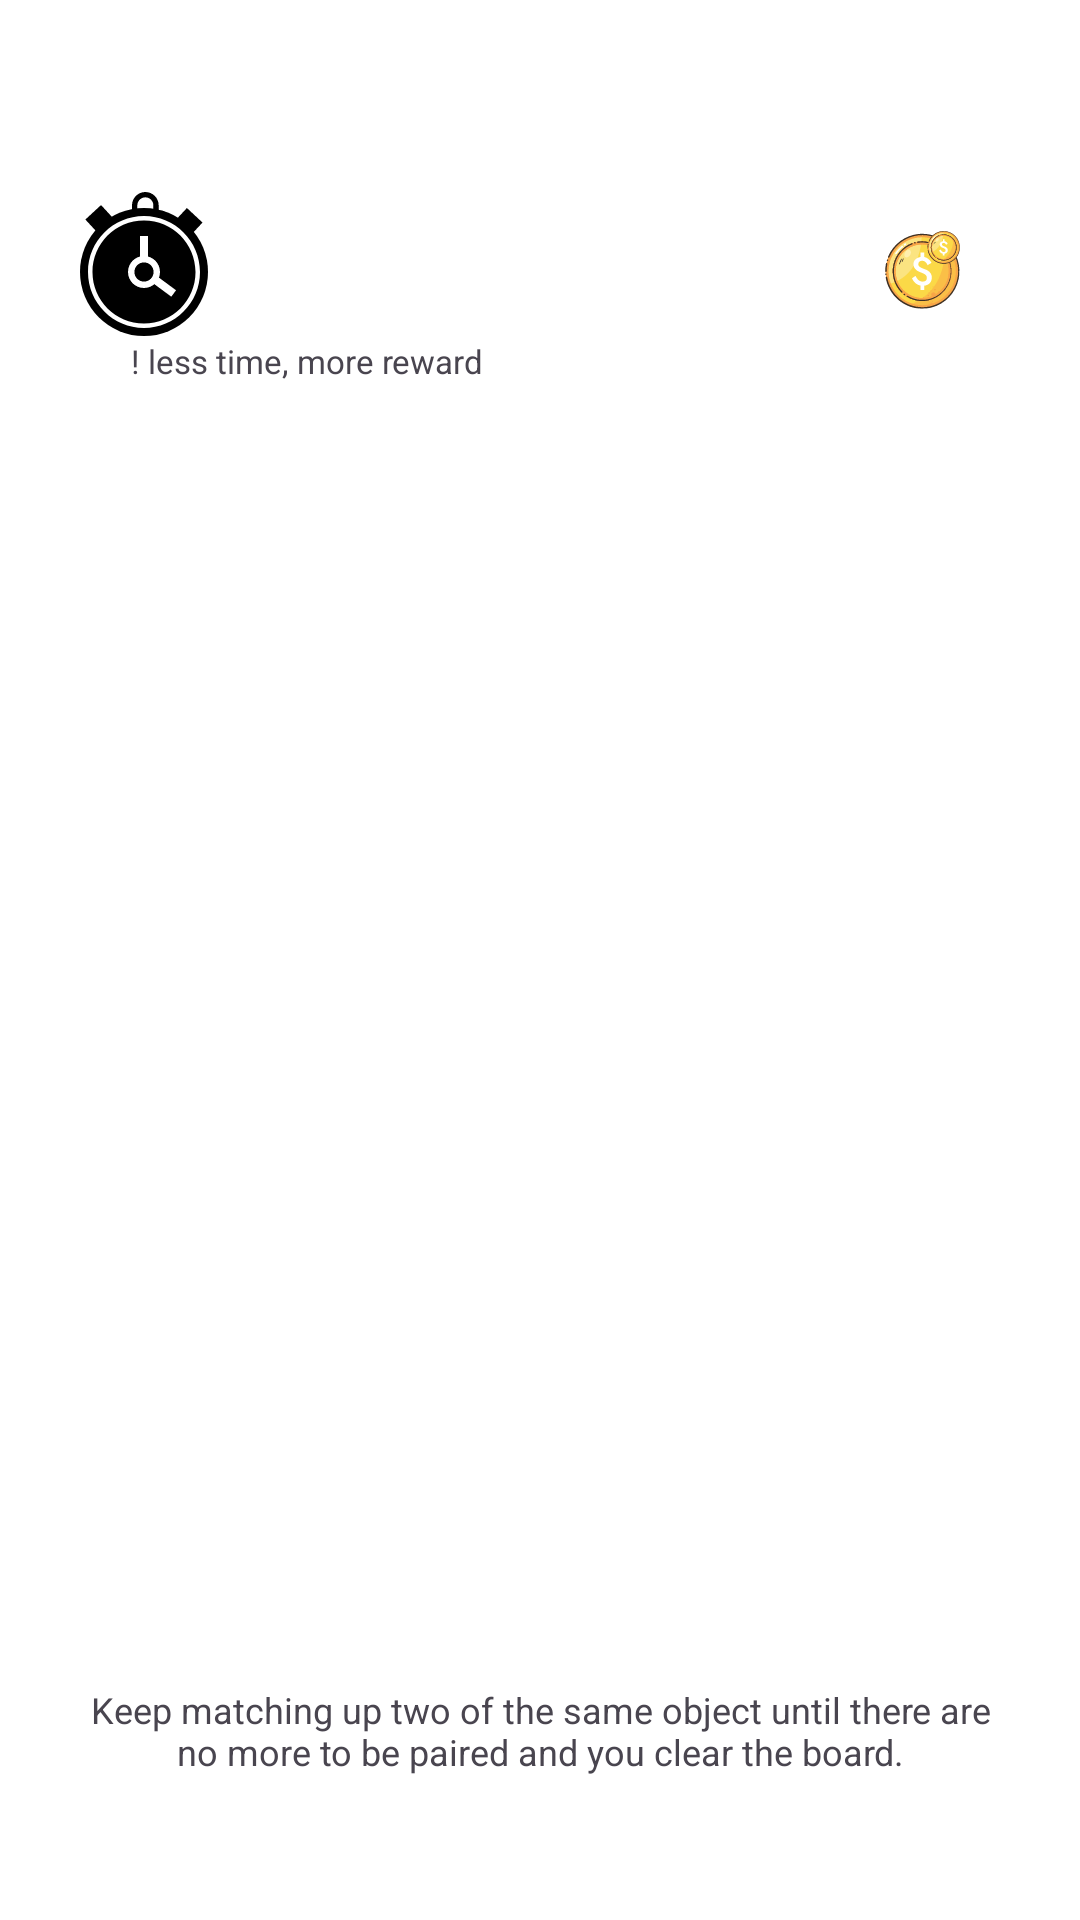

The Android layout XML behind this screen, and the referenced resources:
<!-- AndroidManifest.xml: application theme Theme.TestGameApp -->
<!-- res/layout/fragment_game_scene.xml -->
<?xml version="1.0" encoding="utf-8"?>
<androidx.constraintlayout.widget.ConstraintLayout xmlns:android="http://schemas.android.com/apk/res/android"
    xmlns:app="http://schemas.android.com/apk/res-auto"
    xmlns:tools="http://schemas.android.com/tools"
    style="@style/match_parent"
    tools:context=".presentation.GameSceneFragment">

    <androidx.appcompat.widget.AppCompatTextView
        android:id="@+id/txt_timer_frg_game_scene"
        style="@style/txt_timer_frg_game_scene"
        app:layout_constraintBottom_toBottomOf="@id/ic_timer_frg_game_scene"
        app:layout_constraintStart_toEndOf="@id/ic_timer_frg_game_scene"
        app:layout_constraintTop_toTopOf="@id/ic_timer_frg_game_scene"
        tools:text="00:30" />

    <androidx.appcompat.widget.AppCompatImageView
        android:id="@+id/ic_timer_frg_game_scene"
        style="@style/ic_timer_frg_game_scene"
        android:src="@drawable/ic_alarm"
        app:layout_constraintStart_toStartOf="parent"
        app:layout_constraintTop_toTopOf="parent" />

    <androidx.appcompat.widget.AppCompatTextView
        android:id="@+id/txt_warning_frg_game_scene"
        style="@style/txt_warning_frg_game_scene"
        android:text="@string/text_timer_warning"
        app:layout_constraintEnd_toEndOf="@id/txt_timer_frg_game_scene"
        app:layout_constraintStart_toStartOf="@id/txt_timer_frg_game_scene"
        app:layout_constraintTop_toBottomOf="@id/txt_timer_frg_game_scene" />

    <androidx.appcompat.widget.AppCompatTextView
        android:id="@+id/money_counter_frg_game_scene"
        style="@style/moneyCounterGameSceneStyle"
        app:layout_constraintBottom_toBottomOf="@id/txt_timer_frg_game_scene"
        app:layout_constraintEnd_toEndOf="parent"
        app:layout_constraintTop_toTopOf="@id/txt_timer_frg_game_scene"
        tools:text="100" />

    <androidx.recyclerview.widget.RecyclerView
        android:id="@+id/recycler_frg_game_scene"
        style="@style/recycler_frg_game_scene"
        app:layoutManager="androidx.recyclerview.widget.GridLayoutManager"
        app:layout_constraintBottom_toTopOf="@id/description_frg_game_scene"
        app:layout_constraintEnd_toEndOf="parent"
        app:layout_constraintStart_toStartOf="parent"
        app:layout_constraintTop_toBottomOf="@+id/txt_warning_frg_game_scene"
        app:spanCount="4"
        tools:itemCount="20"
        tools:listitem="@layout/rv_item" />

    <androidx.appcompat.widget.AppCompatTextView
        android:id="@+id/description_frg_game_scene"
        style="@style/description_frg_game_scene"
        android:text="@string/text_list_subscription"
        app:layout_constraintBottom_toBottomOf="parent"
        app:layout_constraintEnd_toEndOf="@id/recycler_frg_game_scene"
        app:layout_constraintStart_toStartOf="@id/recycler_frg_game_scene" />
</androidx.constraintlayout.widget.ConstraintLayout>
<!-- res/layout/rv_item.xml (included above) -->
<?xml version="1.0" encoding="utf-8"?>
<LinearLayout xmlns:android="http://schemas.android.com/apk/res/android"
    xmlns:tools="http://schemas.android.com/tools"
    android:layout_width="match_parent"
    android:layout_height="wrap_content"
    android:orientation="horizontal">

    <androidx.appcompat.widget.AppCompatImageView
        android:id="@+id/bg_rv_item"
        style="@style/bg_rv_item"
        android:src="@drawable/bg_item" />

    <androidx.appcompat.widget.AppCompatImageView
        android:id="@+id/img_rv_item"
        style="@style/img_rv_item"
        tools:src="@drawable/ic_lamp" />
</LinearLayout>
<!-- resources referenced by this layout -->
<resources>
  <string name="text_list_subscription">Keep matching up two of the same object until there are no more to be paired and you clear the board.</string>
  <string name="text_timer_warning">! less time, more reward</string>
  <style name="bg_rv_item">
          <item name="android:layout_width">0dp</item>
          <item name="android:layout_height">wrap_content</item>
          <item name="android:layout_margin">12dp</item>
          <item name="android:layout_weight">1</item>
          <item name="android:adjustViewBounds">true</item>
          <item name="android:minWidth">8dp</item>
          <item name="android:minHeight">8dp</item>
      </style>
  <style name="description_frg_game_scene">
          <item name="android:layout_width">0dp</item>
          <item name="android:layout_height">wrap_content</item>
          <item name="android:layout_marginBottom">48dp</item>
          <item name="android:gravity">center</item>
          <item name="android:textSize">12sp</item>
      </style>
  <style name="ic_timer_frg_game_scene">
          <item name="android:layout_width">48dp</item>
          <item name="android:layout_height">48dp</item>
          <item name="android:layout_marginStart">24dp</item>
          <item name="android:layout_marginTop">64dp</item>
          <item name="android:background">@null</item>
      </style>
  <style name="img_rv_item">
          <item name="android:layout_width">0dp</item>
          <item name="android:layout_height">wrap_content</item>
          <item name="android:layout_margin">12dp</item>
          <item name="android:layout_weight">1</item>
          <item name="android:adjustViewBounds">true</item>
          <item name="android:minWidth">8dp</item>
          <item name="android:minHeight">8dp</item>
          <item name="android:visibility">gone</item>
      </style>
  <style name="match_parent">
          <item name="android:layout_width">match_parent</item>
          <item name="android:layout_height">match_parent</item>
          <item name="android:background">@color/white</item>
      </style>
  <style name="moneyCounterGameSceneStyle">
          <item name="android:layout_width">wrap_content</item>
          <item name="android:layout_height">wrap_content</item>
          <item name="android:layout_marginEnd">32dp</item>
          <item name="android:drawableStart">@drawable/ic_money</item>
          <item name="android:drawablePadding">8dp</item>
          <item name="android:gravity">center_vertical</item>
          <item name="android:textSize">20sp</item>
      </style>
  <style name="recycler_frg_game_scene">
          <item name="android:layout_width">match_parent</item>
          <item name="android:layout_height">0dp</item>
          <item name="android:layout_margin">24dp</item>
      </style>
  <style name="txt_timer_frg_game_scene">
          <item name="android:layout_width">100dp</item>
          <item name="android:layout_height">wrap_content</item>
          <item name="android:layout_marginStart">-20dp</item>
          <item name="android:layout_marginTop">4dp</item>
          <item name="android:background">@drawable/bg_logo</item>
          <item name="android:gravity">center</item>
          <item name="android:paddingTop">4dp</item>
          <item name="android:paddingBottom">4dp</item>
          <item name="android:textSize">16sp</item>
      </style>
  <style name="txt_warning_frg_game_scene">
          <item name="android:layout_width">wrap_content</item>
          <item name="android:layout_height">wrap_content</item>
          <item name="android:layout_marginTop">8dp</item>
          <item name="android:textSize">11sp</item>
      </style>
  <style name="Theme.TestGameApp" parent="Base.Theme.TestGameApp" />
  <color name="white">#FFFFFFFF</color>
  <style name="Base.Theme.TestGameApp" parent="Theme.Material3.DayNight.NoActionBar">
          <item name="android:statusBarColor">@color/pink_blood</item>
      </style>
  <color name="pink_blood">#7C24ED</color>
</resources>
